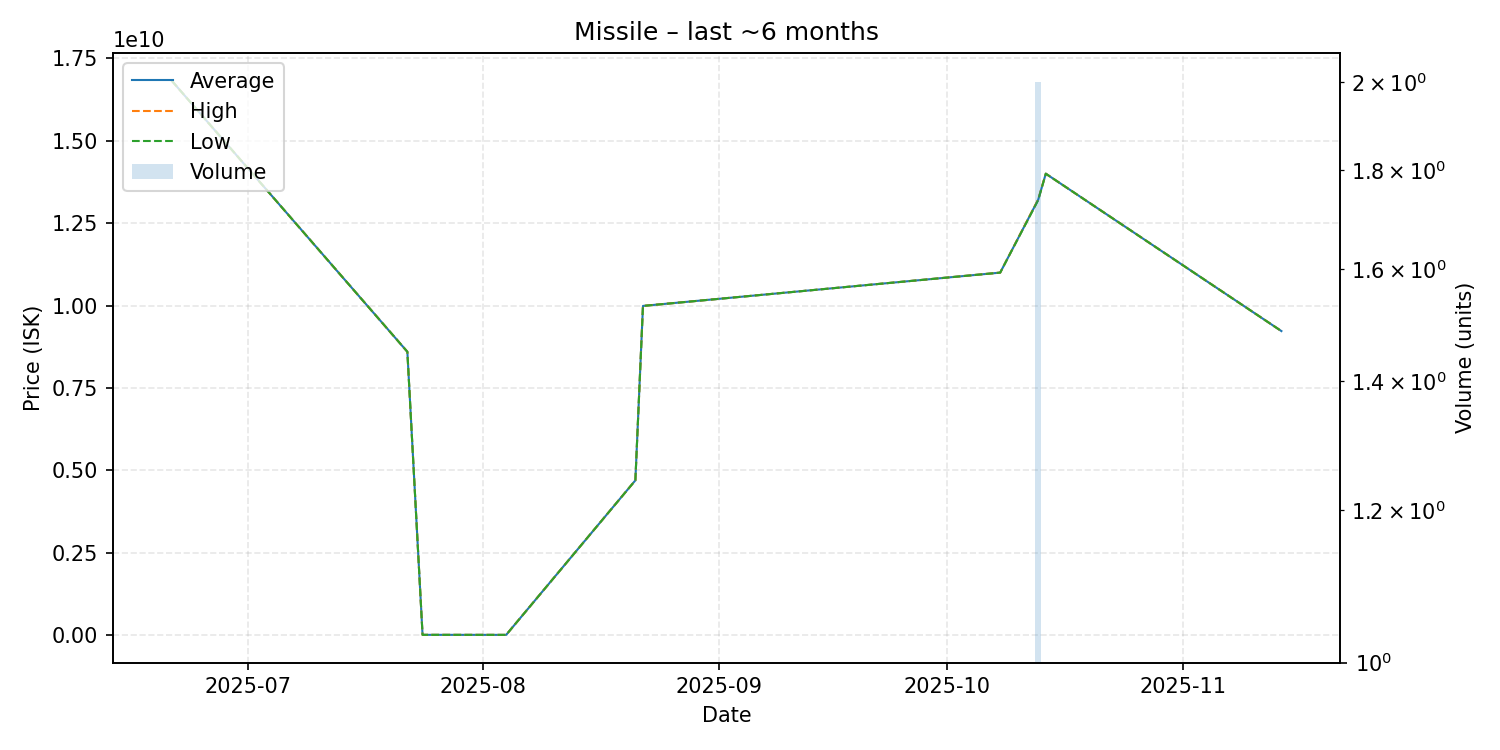

Data behind this chart, as committed beside it:
date, average, highest, lowest, order_count, volume
2025-06-21, 16820000000, 16820000000, 16820000000, 1, 1
2025-07-22, 8600000000, 8600000000, 8600000000, 1, 1
2025-07-24, 14930000, 14930000, 14930000, 1, 1
2025-08-04, 13990000, 13990000, 13990000, 1, 1
2025-08-21, 4700000000, 4700000000, 4700000000, 1, 1
2025-08-22, 9990000000, 9990000000, 9990000000, 1, 1
2025-10-08, 11000000000, 11000000000, 11000000000, 1, 1
2025-10-13, 13210000000, 13220000000, 13200000000, 2, 2
2025-10-14, 14000000000, 14000000000, 14000000000, 1, 1
2025-11-14, 9227000000, 9227000000, 9227000000, 1, 1
